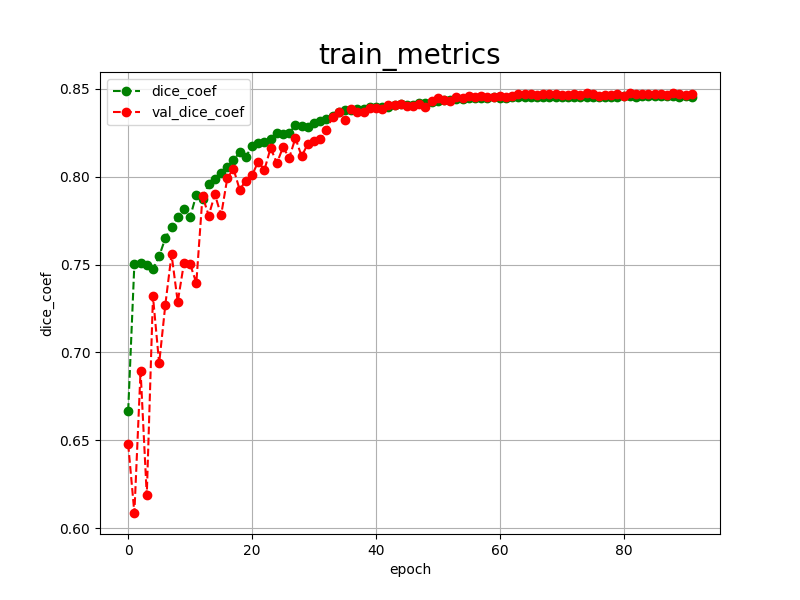

Data behind this chart, as committed beside it:
epoch, dice_coef, val_dice_coef, 
0, 0.6668, 0.6479
1, 0.7504, 0.6087
2, 0.7511, 0.6896
3, 0.7498, 0.6187
4, 0.7473, 0.7319
5, 0.7548, 0.6938
6, 0.7650, 0.7272
7, 0.7716, 0.7558
8, 0.7769, 0.7288
9, 0.7816, 0.7507
10, 0.7770, 0.7502
11, 0.7897, 0.7396
12, 0.7875, 0.7890
13, 0.7957, 0.7779
14, 0.7987, 0.7900
15, 0.8019, 0.7780
16, 0.8057, 0.7991
17, 0.8094, 0.8045
18, 0.8138, 0.7926
19, 0.8113, 0.7977
20, 0.8175, 0.8008
21, 0.8189, 0.8086
22, 0.8196, 0.8039
23, 0.8217, 0.8164
24, 0.8246, 0.8076
25, 0.8245, 0.8168
26, 0.8246, 0.8107
27, 0.8296, 0.8220
28, 0.8288, 0.8116
29, 0.8284, 0.8186
30, 0.8308, 0.8202
31, 0.8314, 0.8212
32, 0.8330, 0.8263
33, 0.8344, 0.8339
34, 0.8367, 0.8370
35, 0.8378, 0.8320
36, 0.8377, 0.8385
37, 0.8383, 0.8368
38, 0.8387, 0.8367
39, 0.8397, 0.8391
40, 0.8395, 0.8393
41, 0.8396, 0.8384
42, 0.8399, 0.8409
43, 0.8407, 0.8405
44, 0.8414, 0.8415
45, 0.8409, 0.8402
46, 0.8410, 0.8404
47, 0.8421, 0.8413
48, 0.8421, 0.8398
49, 0.8427, 0.8430
50, 0.8431, 0.8448
51, 0.8435, 0.8438
52, 0.8439, 0.8432
53, 0.8441, 0.8451
54, 0.8442, 0.8447
55, 0.8445, 0.8457
56, 0.8448, 0.8456
57, 0.8448, 0.8459
58, 0.8448, 0.8452
59, 0.8451, 0.8452
... 32 more rows
